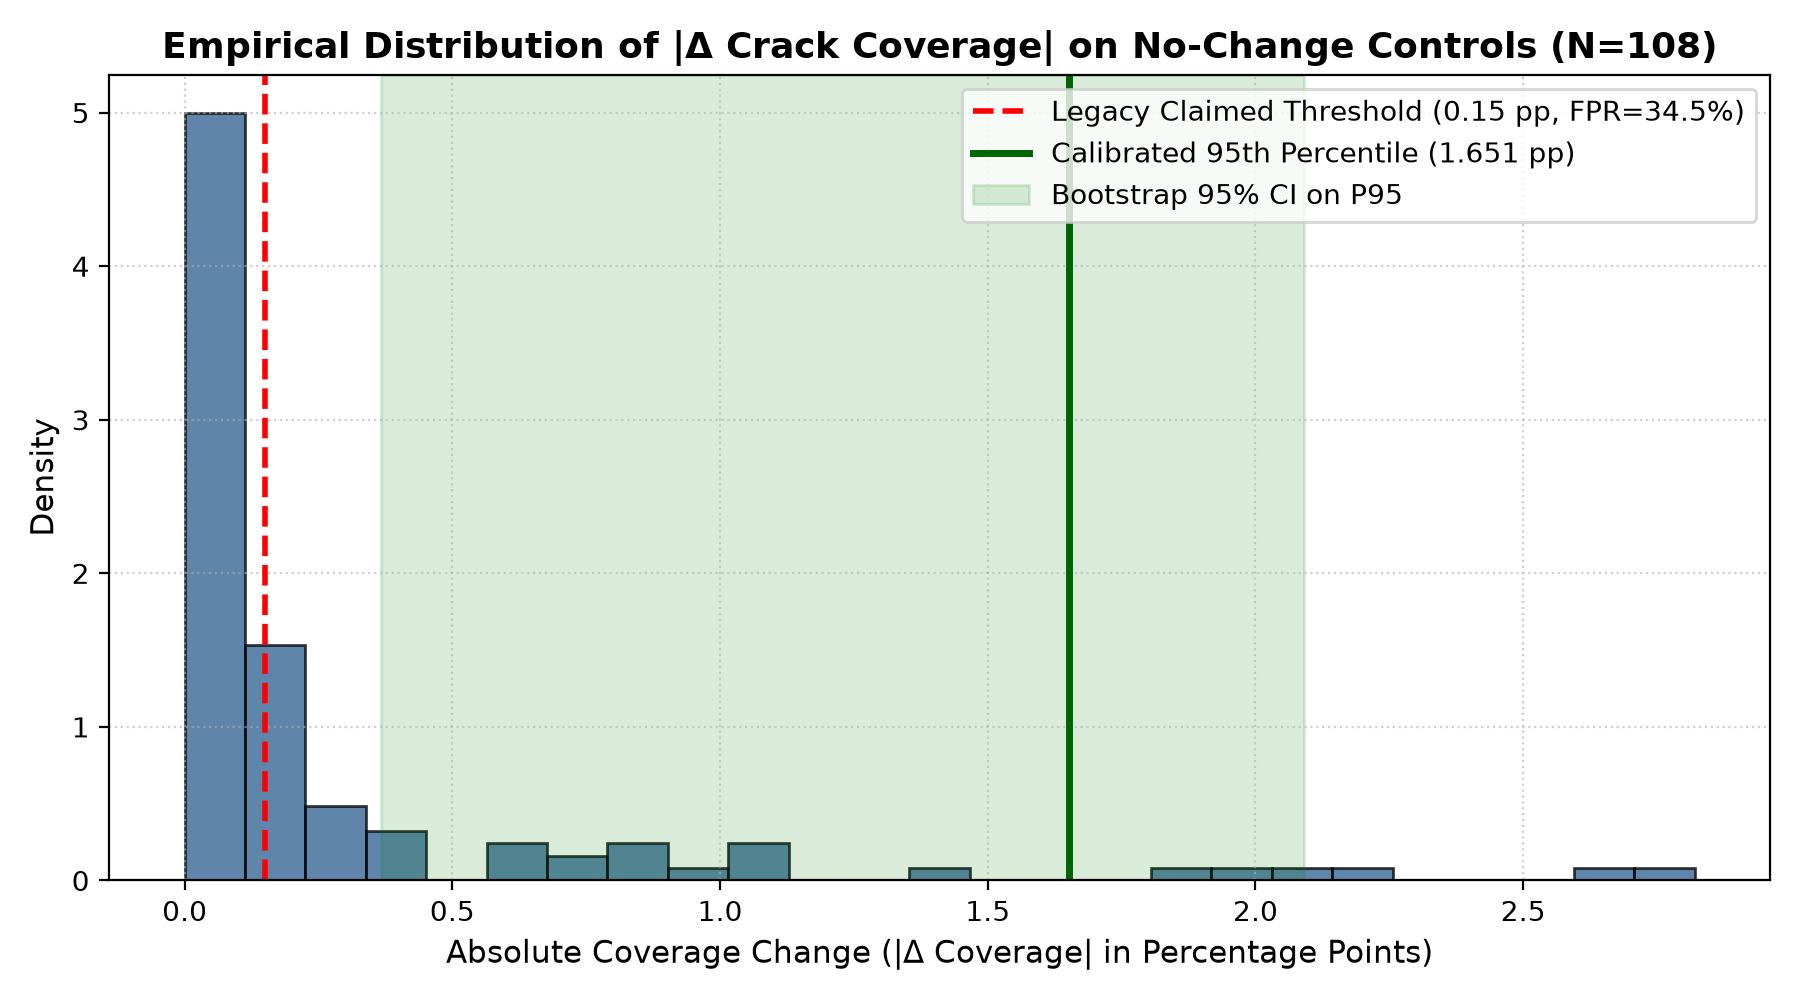

The file beside this chart, header and first rows:
source_image, condition, status, method, inlier_count, inlier_ratio, reprojection_error, valid_overlap_pct, ssim_score, before_crack_pixels, after_crack_pixels, signed_coverage_change_pp, abs_coverage_change_pp, persistent_pixels, raw_newly_observed_pixels, raw_no_longer_observed_pixels, tolerance_adjusted_new_pixels, tolerance_adjusted_no_longer_pixels, false_new_components, false_expanded_components, exceeds_0_15_threshold, rejection_reason
1616.rf.c868709931a671796794fdbb95352c5a, identical, accepted, NONE, 0, 0.0, 0.0, 100.0, 1.0, 7064, 7064, 0.0, 0.0, 7064, 0, 0, 0, 0, 0, 0, False, 
1616.rf.c868709931a671796794fdbb95352c5a, translation, accepted, AKAZE, 103, 1.0, 0.0166, 97.14, 0.9986, 7064, 7303, 0.1422, 0.1422, 6822, 481, 242, 2, 26, 0, 0, False, 
1616.rf.c868709931a671796794fdbb95352c5a, small_rotation, accepted, SIFT, 1082, 1.0, 0.109, 98.73, 0.998, 7028, 7637, 0.3564, 0.3564, 6864, 773, 164, 165, 9, 0, 0, True, 
1616.rf.c868709931a671796794fdbb95352c5a, mild_perspective, accepted, SIFT, 1080, 0.9982, 0.1077, 97.7, 0.9973, 6987, 7191, 0.1207, 0.1207, 6533, 658, 454, 80, 69, 0, 0, False, 
1616.rf.c868709931a671796794fdbb95352c5a, brightness, accepted, AKAZE, 106, 1.0, 0.0284, 100.0, 0.9833, 7064, 7087, 0.0133, 0.0133, 7002, 85, 62, 0, 0, 0, 0, False, 
1616.rf.c868709931a671796794fdbb95352c5a, contrast, accepted, AKAZE, 110, 1.0, 0.0182, 100.0, 0.9869, 7064, 7047, -0.0098, 0.0098, 6967, 80, 97, 0, 1, 0, 0, False, 
1616.rf.c868709931a671796794fdbb95352c5a, gamma, accepted, ORB, 1956, 0.9995, 0.027, 100.0, 0.9886, 7064, 6979, -0.0491, 0.0491, 6909, 70, 155, 0, 8, 0, 0, False, 
1616.rf.c868709931a671796794fdbb95352c5a, gaussian_noise, accepted, ORB, 1511, 0.998, 0.1878, 100.0, 0.9869, 7064, 7514, 0.26, 0.26, 6979, 535, 85, 147, 16, 0, 0, True, 
1616.rf.c868709931a671796794fdbb95352c5a, mild_blur, accepted, SIFT, 705, 0.9986, 0.1789, 100.0, 0.9888, 7064, 7487, 0.2444, 0.2444, 6223, 1264, 841, 170, 302, 0, 0, True, 
1616.rf.c868709931a671796794fdbb95352c5a, jpeg_compression, accepted, NONE, 0, 0.0, 0.0, 100.0, 1.0, 7064, 7064, 0.0, 0.0, 7064, 0, 0, 0, 0, 0, 0, False, 
1616.rf.c868709931a671796794fdbb95352c5a, combined, accepted, SIFT, 1071, 1.0, 0.2096, 98.1, 0.9877, 7001, 7665, 0.3911, 0.3911, 6838, 827, 163, 86, 25, 0, 0, True, 
2222.rf.bfd72b1a6235ed53983e11289c619b4e, identical, accepted, NONE, 0, 0.0, 0.0, 100.0, 1.0, 4875, 4875, 0.0, 0.0, 4875, 0, 0, 0, 0, 0, 0, False, 
2222.rf.bfd72b1a6235ed53983e11289c619b4e, translation, accepted, SIFT, 447, 1.0, 0.0577, 97.14, 0.9979, 4778, 4763, -0.009, 0.009, 4526, 237, 252, 11, 0, 0, 0, False, 
2222.rf.bfd72b1a6235ed53983e11289c619b4e, small_rotation, accepted, SIFT, 303, 0.9934, 0.1323, 98.73, 0.9969, 4852, 4950, 0.0573, 0.0573, 4641, 309, 211, 0, 0, 0, 0, False, 
2222.rf.bfd72b1a6235ed53983e11289c619b4e, mild_perspective, accepted, AKAZE, 113, 1.0, 0.143, 97.66, 0.9956, 4687, 4931, 0.1444, 0.1444, 4528, 403, 159, 2, 0, 0, 0, False, 
2222.rf.bfd72b1a6235ed53983e11289c619b4e, brightness, accepted, ORB, 1572, 1.0, 0.0232, 100.0, 0.9846, 4875, 4837, -0.022, 0.022, 4824, 13, 51, 0, 0, 0, 0, False, 
2222.rf.bfd72b1a6235ed53983e11289c619b4e, contrast, accepted, ORB, 1566, 1.0, 0.0283, 100.0, 0.9893, 4875, 4876, 0.0006, 0.0006, 4835, 41, 40, 0, 0, 0, 0, False, 
2222.rf.bfd72b1a6235ed53983e11289c619b4e, gamma, accepted, ORB, 1482, 0.9993, 0.031, 100.0, 0.9903, 4875, 4991, 0.067, 0.067, 4837, 154, 38, 0, 0, 0, 0, False, 
2222.rf.bfd72b1a6235ed53983e11289c619b4e, gaussian_noise, accepted, ORB, 1115, 0.9973, 0.1391, 100.0, 0.9785, 4875, 4826, -0.0283, 0.0283, 4773, 53, 102, 0, 0, 0, 0, False, 
2222.rf.bfd72b1a6235ed53983e11289c619b4e, mild_blur, accepted, AKAZE, 109, 0.9909, 0.0934, 100.0, 0.9857, 4875, 5383, 0.2936, 0.2936, 4839, 544, 36, 10, 0, 0, 0, True, 
2222.rf.bfd72b1a6235ed53983e11289c619b4e, jpeg_compression, accepted, SIFT, 561, 1.0, 0.0006, 100.0, 1.0, 4875, 4872, -0.0017, 0.0017, 4871, 1, 4, 0, 0, 0, 0, False, 
2222.rf.bfd72b1a6235ed53983e11289c619b4e, combined, accepted, AKAZE, 113, 1.0, 0.1039, 98.08, 0.9863, 4834, 4923, 0.0525, 0.0525, 4600, 323, 234, 4, 0, 0, 0, False, 
2274.rf.5712706f169ad5ab788f546227533d28, identical, accepted, NONE, 0, 0.0, 0.0, 100.0, 1.0, 2475, 2475, 0.0, 0.0, 2475, 0, 0, 0, 0, 0, 0, False, 
2274.rf.5712706f169ad5ab788f546227533d28, translation, accepted, AKAZE, 99, 1.0, 0.0173, 97.14, 0.9982, 2451, 2524, 0.0434, 0.0434, 2334, 190, 117, 0, 0, 0, 0, False, 
2274.rf.5712706f169ad5ab788f546227533d28, small_rotation, accepted, SIFT, 278, 0.9964, 0.115, 98.73, 0.9973, 2476, 2743, 0.1563, 0.1563, 2418, 325, 58, 1, 0, 0, 0, True, 
2274.rf.5712706f169ad5ab788f546227533d28, mild_perspective, accepted, SIFT, 273, 0.9964, 0.1179, 97.72, 0.9962, 2345, 2587, 0.1431, 0.1431, 2227, 360, 118, 1, 0, 0, 0, False, 
2274.rf.5712706f169ad5ab788f546227533d28, brightness, accepted, ORB, 1811, 0.9978, 0.0472, 100.0, 0.9832, 2475, 2504, 0.0167, 0.0167, 2461, 43, 14, 0, 0, 0, 0, False, 
2274.rf.5712706f169ad5ab788f546227533d28, contrast, accepted, ORB, 1934, 0.9985, 0.0427, 100.0, 0.9877, 2475, 2534, 0.0341, 0.0341, 2462, 72, 13, 0, 0, 0, 0, False, 
2274.rf.5712706f169ad5ab788f546227533d28, gamma, accepted, ORB, 1909, 0.9984, 0.0442, 100.0, 0.9884, 2475, 2524, 0.0283, 0.0283, 2463, 61, 12, 0, 0, 0, 0, False, 
2274.rf.5712706f169ad5ab788f546227533d28, gaussian_noise, accepted, ORB, 1667, 0.997, 0.1049, 100.0, 0.9851, 2475, 2493, 0.0104, 0.0104, 2456, 37, 19, 0, 0, 0, 0, False, 
2274.rf.5712706f169ad5ab788f546227533d28, mild_blur, accepted, SIFT, 174, 0.9943, 0.1614, 100.0, 0.98, 2475, 3082, 0.3507, 0.3507, 2462, 620, 13, 19, 0, 0, 1, True, 
2274.rf.5712706f169ad5ab788f546227533d28, jpeg_compression, accepted, SIFT, 470, 1.0, 0.0006, 100.0, 1.0, 2475, 2473, -0.0012, 0.0012, 2472, 1, 3, 0, 0, 0, 0, False, 
2274.rf.5712706f169ad5ab788f546227533d28, combined, accepted, SIFT, 229, 1.0, 0.219, 98.07, 0.9863, 2456, 2764, 0.1815, 0.1815, 2370, 394, 86, 0, 0, 0, 0, True, 
1686.rf.809fb1b51c607e5cf787e44ef4ddd7b8, identical, accepted, NONE, 0, 0.0, 0.0, 100.0, 1.0, 7437, 7437, 0.0, 0.0, 7437, 0, 0, 0, 0, 0, 0, False, 
1686.rf.809fb1b51c607e5cf787e44ef4ddd7b8, translation, accepted, AKAZE, 647, 1.0, 0.0236, 97.14, 0.9991, 7364, 7082, -0.1678, 0.1678, 6837, 245, 527, 24, 93, 0, 0, True, 
1686.rf.809fb1b51c607e5cf787e44ef4ddd7b8, small_rotation, accepted, AKAZE, 584, 0.9966, 0.0692, 98.73, 0.9985, 7438, 7624, 0.1088, 0.1088, 7184, 440, 254, 27, 7, 0, 0, False, 
1686.rf.809fb1b51c607e5cf787e44ef4ddd7b8, mild_perspective, accepted, AKAZE, 583, 0.9932, 0.0896, 97.7, 0.9982, 7295, 7666, 0.2194, 0.2194, 7107, 559, 188, 7, 13, 0, 0, True, 
1686.rf.809fb1b51c607e5cf787e44ef4ddd7b8, brightness, accepted, ORB, 2454, 0.9976, 0.0487, 100.0, 0.9818, 7437, 7399, -0.022, 0.022, 7353, 46, 84, 0, 0, 0, 0, False, 
1686.rf.809fb1b51c607e5cf787e44ef4ddd7b8, contrast, accepted, SIFT, 1932, 0.9995, 0.0515, 100.0, 0.9854, 7437, 7366, -0.0411, 0.0411, 7321, 45, 116, 0, 0, 0, 0, False, 
1686.rf.809fb1b51c607e5cf787e44ef4ddd7b8, gamma, accepted, SIFT, 1904, 0.999, 0.0635, 100.0, 0.9873, 7437, 7357, -0.0463, 0.0463, 7235, 122, 202, 0, 0, 0, 0, False, 
1686.rf.809fb1b51c607e5cf787e44ef4ddd7b8, gaussian_noise, accepted, ORB, 2416, 0.9963, 0.1189, 100.0, 0.991, 7437, 7268, -0.0977, 0.0977, 7135, 133, 302, 6, 0, 0, 0, False, 
1686.rf.809fb1b51c607e5cf787e44ef4ddd7b8, mild_blur, accepted, AKAZE, 568, 0.9982, 0.087, 100.0, 0.9905, 7437, 8870, 0.828, 0.828, 7403, 1467, 34, 144, 4, 0, 1, True, 
1686.rf.809fb1b51c607e5cf787e44ef4ddd7b8, jpeg_compression, accepted, SIFT, 2136, 1.0, 0.0005, 100.0, 1.0, 7437, 7447, 0.0057, 0.0057, 7437, 10, 0, 0, 0, 0, 0, False, 
1686.rf.809fb1b51c607e5cf787e44ef4ddd7b8, combined, accepted, AKAZE, 593, 0.9966, 0.1013, 98.1, 0.9888, 7398, 7627, 0.1349, 0.1349, 7078, 549, 320, 139, 21, 0, 0, False, 
2205.rf.eaf969e5ee1bad463953679d0f0a317f, identical, accepted, NONE, 0, 0.0, 0.0, 100.0, 1.0, 3256, 3256, 0.0, 0.0, 3256, 0, 0, 0, 0, 0, 0, False, 
2205.rf.eaf969e5ee1bad463953679d0f0a317f, translation, accepted, ORB, 972, 0.9918, 0.2976, 97.14, 0.9948, 3215, 3354, 0.0827, 0.0827, 3015, 339, 200, 111, 13, 0, 0, False, 
2205.rf.eaf969e5ee1bad463953679d0f0a317f, small_rotation, accepted, ORB, 523, 0.9868, 0.6399, 98.74, 0.9956, 3257, 3711, 0.2656, 0.2656, 3180, 531, 77, 3, 3, 0, 0, True, 
2205.rf.eaf969e5ee1bad463953679d0f0a317f, mild_perspective, accepted, ORB, 551, 0.9857, 0.6328, 97.7, 0.9938, 3162, 3610, 0.265, 0.265, 3104, 506, 58, 7, 1, 0, 0, True, 
2205.rf.eaf969e5ee1bad463953679d0f0a317f, brightness, accepted, ORB, 671, 0.9985, 0.0832, 100.0, 0.9736, 3256, 3284, 0.0162, 0.0162, 3212, 72, 44, 0, 0, 0, 0, False, 
2205.rf.eaf969e5ee1bad463953679d0f0a317f, contrast, accepted, ORB, 1108, 1.0, 0.0478, 100.0, 0.9872, 3256, 3245, -0.0064, 0.0064, 3219, 26, 37, 0, 0, 0, 0, False, 
2205.rf.eaf969e5ee1bad463953679d0f0a317f, gamma, accepted, ORB, 1504, 1.0, 0.0232, 100.0, 0.9915, 3256, 3244, -0.007, 0.007, 3205, 39, 51, 0, 0, 0, 0, False, 
2205.rf.eaf969e5ee1bad463953679d0f0a317f, gaussian_noise, accepted, ORB, 860, 0.9942, 0.1094, 100.0, 0.9753, 3256, 3425, 0.0976, 0.0976, 3209, 216, 47, 104, 0, 0, 0, False, 
2205.rf.eaf969e5ee1bad463953679d0f0a317f, mild_blur, accepted, ORB, 309, 0.9778, 0.3933, 100.0, 0.9833, 3256, 4687, 0.8269, 0.8269, 3239, 1448, 17, 71, 9, 0, 1, True, 
2205.rf.eaf969e5ee1bad463953679d0f0a317f, jpeg_compression, accepted, ORB, 1676, 1.0, 0.0, 100.0, 1.0, 3256, 3262, 0.0034, 0.0034, 3256, 6, 0, 0, 0, 0, 0, False, 
2205.rf.eaf969e5ee1bad463953679d0f0a317f, combined, accepted, ORB, 446, 0.9867, 0.7677, 97.89, 0.9736, 3238, 3349, 0.0655, 0.0655, 3043, 306, 195, 0, 44, 0, 0, False, 
2400.rf.e2dbfc7baf8e55f3ee71cde186d199c2, identical, accepted, NONE, 0, 0.0, 0.0, 100.0, 1.0, 3030, 3030, 0.0, 0.0, 3030, 0, 0, 0, 0, 0, 0, False, 
2400.rf.e2dbfc7baf8e55f3ee71cde186d199c2, translation, accepted, SIFT, 371, 0.9973, 0.0625, 97.14, 0.9984, 3000, 2973, -0.0161, 0.0161, 2709, 264, 291, 20, 48, 0, 0, False, 
2400.rf.e2dbfc7baf8e55f3ee71cde186d199c2, small_rotation, accepted, SIFT, 317, 1.0, 0.1055, 98.73, 0.9976, 3030, 3060, 0.0176, 0.0176, 2777, 283, 253, 3, 9, 0, 0, False, 
2400.rf.e2dbfc7baf8e55f3ee71cde186d199c2, mild_perspective, accepted, SIFT, 301, 0.9967, 0.1135, 97.7, 0.997, 2965, 3024, 0.0349, 0.0349, 2720, 304, 245, 5, 34, 0, 0, False, 
2400.rf.e2dbfc7baf8e55f3ee71cde186d199c2, brightness, accepted, ORB, 1846, 0.9995, 0.0404, 100.0, 0.9833, 3030, 3059, 0.0167, 0.0167, 3020, 39, 10, 0, 0, 0, 0, False, 
... 50 more rows
